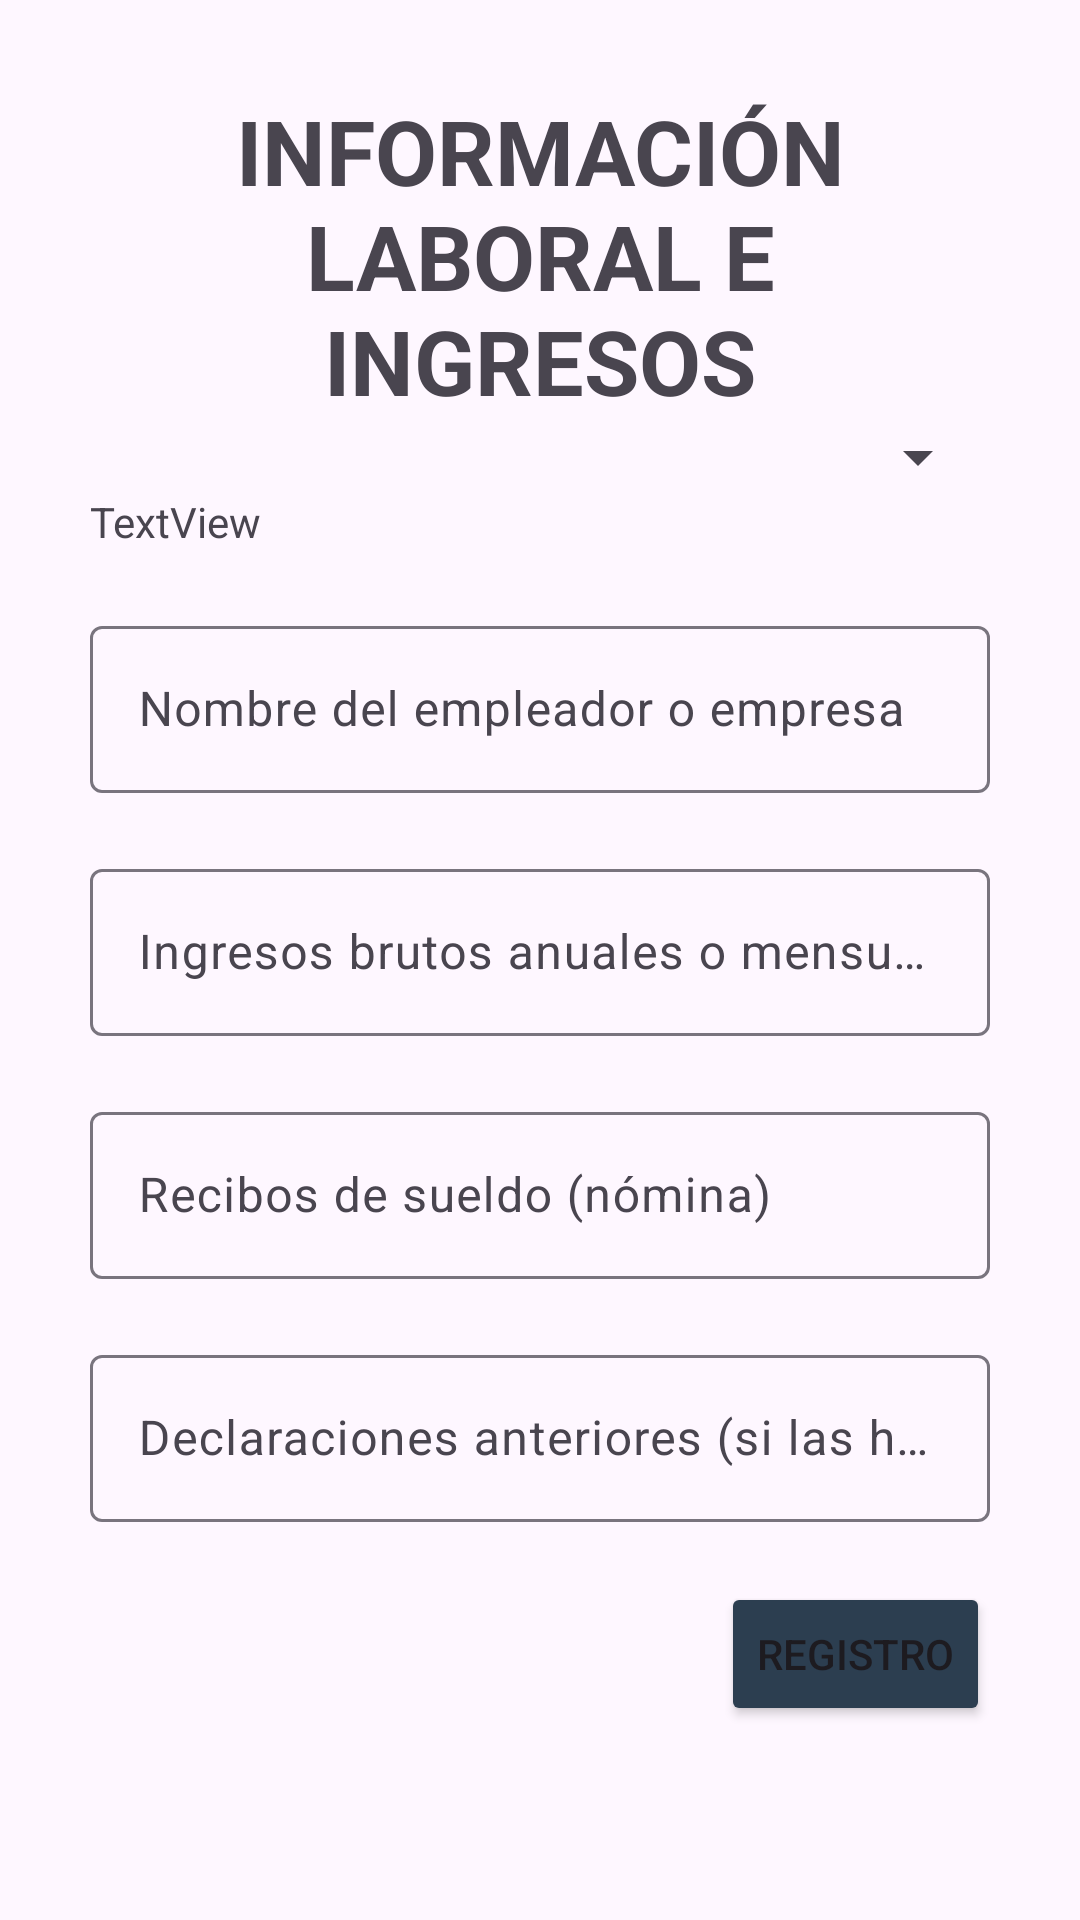

Reconstruct the res/layout file that produces this screen, plus the resources it refers to.
<!-- AndroidManifest.xml: application theme Theme.AplicacionDeImpuestosDelTFG -->
<!-- res/layout/activity_registro2.xml -->
<?xml version="1.0" encoding="utf-8"?>
<androidx.constraintlayout.widget.ConstraintLayout xmlns:android="http://schemas.android.com/apk/res/android"
    xmlns:app="http://schemas.android.com/apk/res-auto"
    xmlns:tools="http://schemas.android.com/tools"
    android:id="@+id/sesion2"
    android:layout_width="match_parent"
    android:layout_height="match_parent"
    tools:context=".Registro2">

    <LinearLayout
        android:layout_width="match_parent"
        android:layout_height="match_parent"
        android:layout_margin="30dp"
        android:gravity="end"
        android:orientation="vertical">

        <TextView
            android:layout_width="match_parent"
            android:layout_height="wrap_content"
            android:text="INFORMACIÓN LABORAL E INGRESOS"
            android:textAlignment="center"
            android:textSize="30sp"
            android:textStyle="bold" />

        <Spinner
            android:id="@+id/spTipoLaboralReg"
            android:layout_width="match_parent"
            android:layout_height="wrap_content" />

        <TextView
            android:id="@+id/txtPerfilSeleccionado"
            android:layout_width="match_parent"
            android:layout_height="wrap_content"
            android:text="TextView" />

        <com.google.android.material.textfield.TextInputLayout
            android:id="@+id/tilEmpresaRegistro"
            android:layout_width="match_parent"
            android:layout_height="wrap_content"
            android:layout_marginTop="20dp">

            <com.google.android.material.textfield.TextInputEditText
                android:id="@+id/etEmpresaReg"
                android:layout_width="match_parent"
                android:layout_height="wrap_content"
                android:hint="Nombre del empleador o empresa"
                android:inputType="text" />

        </com.google.android.material.textfield.TextInputLayout>

        <com.google.android.material.textfield.TextInputLayout
            android:id="@+id/tilIngresosBrReg"
            android:layout_width="match_parent"
            android:layout_height="wrap_content"
            android:layout_marginTop="20dp">

            <com.google.android.material.textfield.TextInputEditText
                android:id="@+id/etIngresosBrReg"
                android:layout_width="match_parent"
                android:layout_height="wrap_content"
                android:hint="Ingresos brutos anuales o mensuales"
                android:inputType="number" />
        </com.google.android.material.textfield.TextInputLayout>

        <com.google.android.material.textfield.TextInputLayout
            android:id="@+id/tilNominaReg"
            android:layout_width="match_parent"
            android:layout_height="wrap_content"
            android:layout_marginTop="20dp">

            <com.google.android.material.textfield.TextInputEditText
                android:id="@+id/etNominaReg"
                android:layout_width="match_parent"
                android:layout_height="wrap_content"
                android:hint="Recibos de sueldo (nómina)"
                android:inputType="number" />
        </com.google.android.material.textfield.TextInputLayout>

        <com.google.android.material.textfield.TextInputLayout
            android:id="@+id/tilDeclaracionReg"
            android:layout_width="match_parent"
            android:layout_height="wrap_content"
            android:layout_marginTop="20dp">

            <com.google.android.material.textfield.TextInputEditText
                android:id="@+id/etDeclaracionReg"
                android:layout_width="match_parent"
                android:layout_height="wrap_content"
                android:hint="Declaraciones anteriores (si las hay)"
                android:inputType="number" />

        </com.google.android.material.textfield.TextInputLayout>

        <Button
            android:id="@+id/btSiguienteReg2"
            android:layout_width="wrap_content"
            android:layout_height="wrap_content"
            android:layout_marginTop="20dp"
            android:backgroundTint="#2C3E50"
            android:text="Registro"
            android:textAlignment="center" />

    </LinearLayout>
</androidx.constraintlayout.widget.ConstraintLayout>
<!-- resources referenced by this layout -->
<resources>
  <style name="Theme.AplicacionDeImpuestosDelTFG" parent="Base.Theme.AplicacionDeImpuestosDelTFG" />
  <style name="Base.Theme.AplicacionDeImpuestosDelTFG" parent="Theme.Material3.DayNight.NoActionBar">
          
          
      </style>
</resources>
